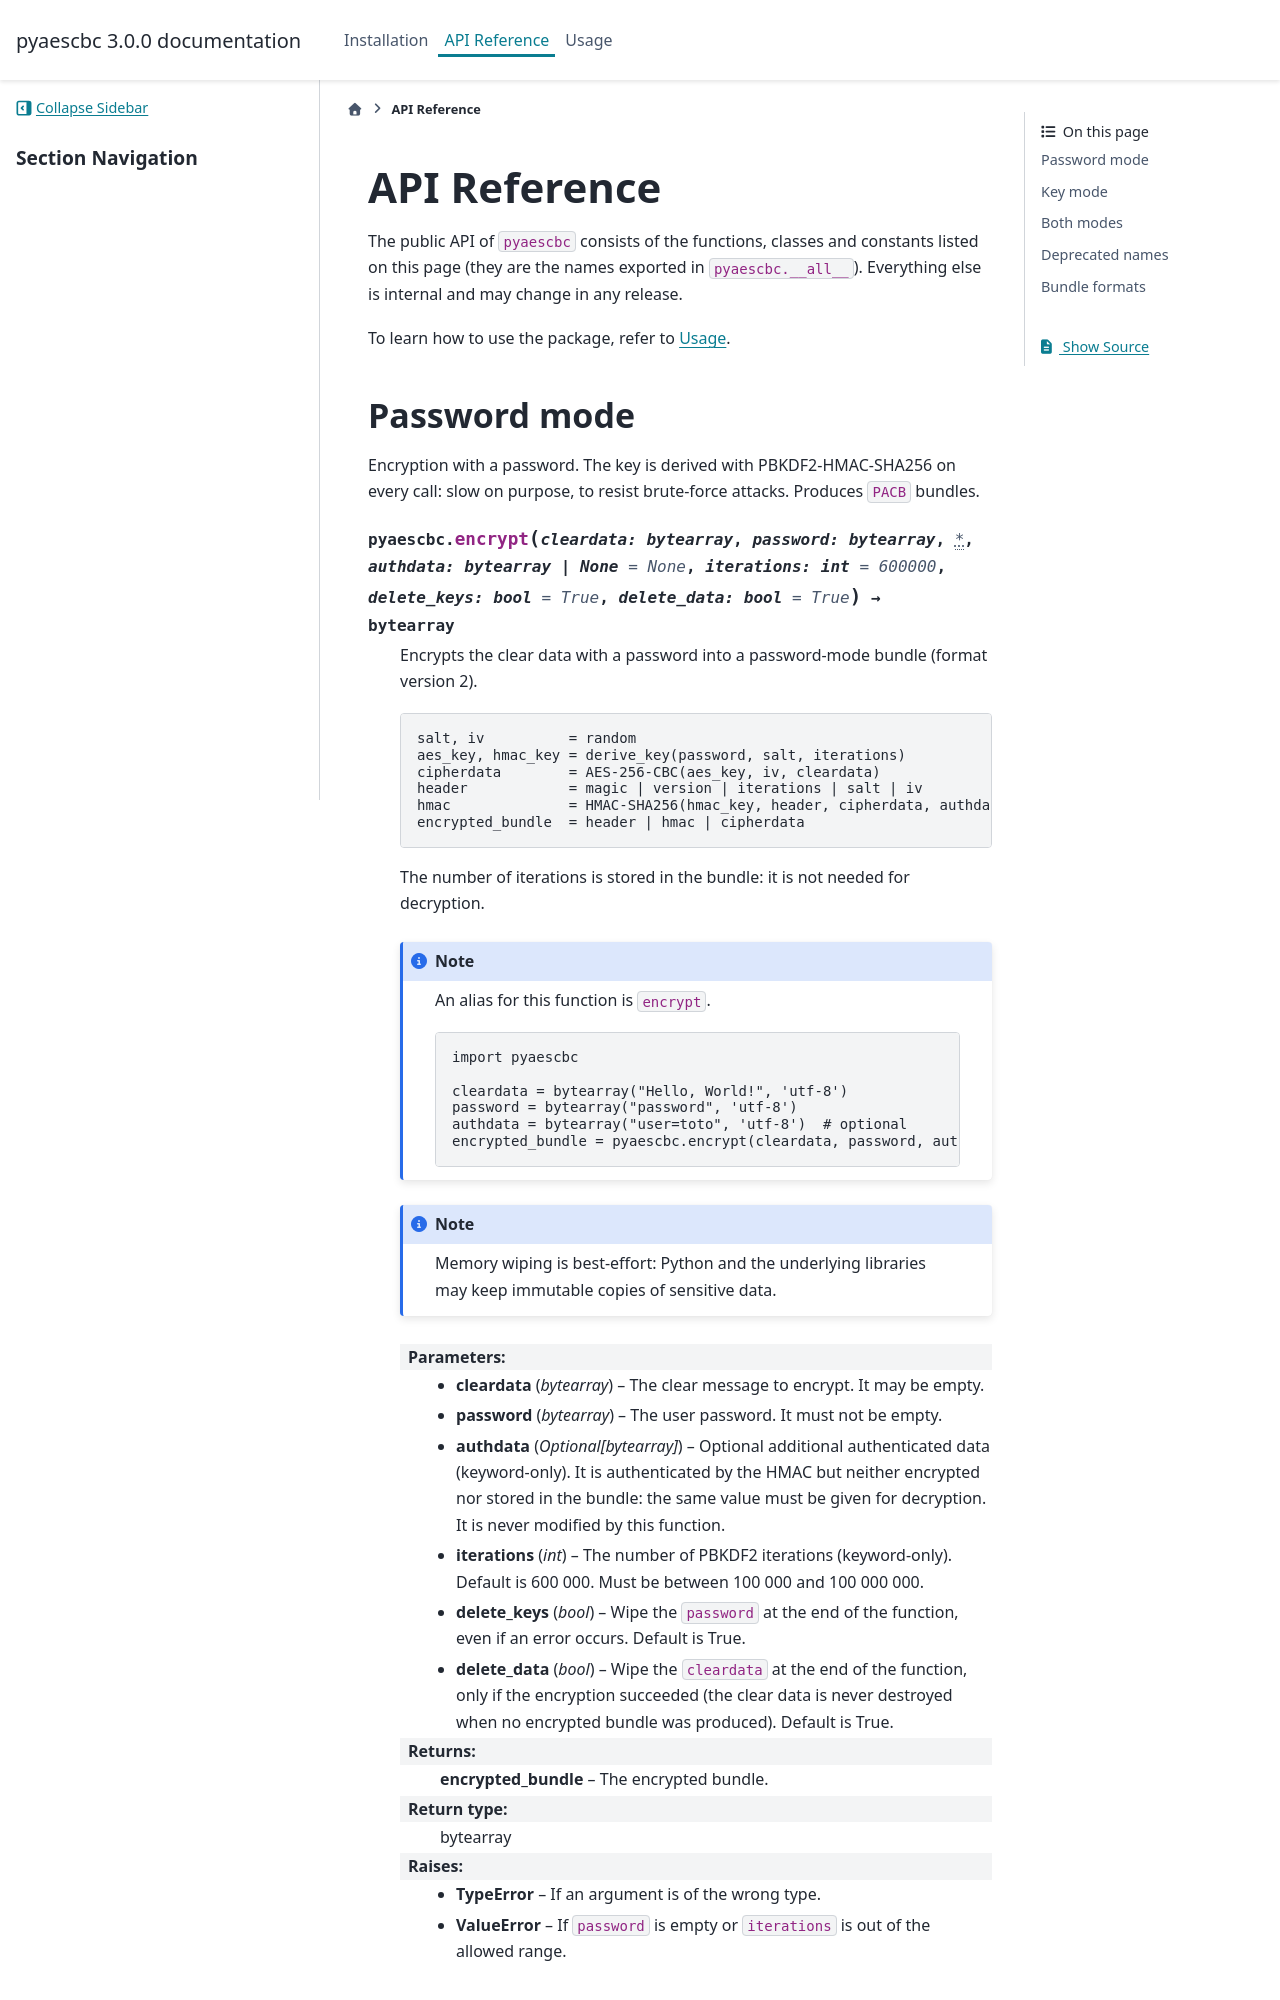

repository: Artezaru/pyaescbc · page: api.html · generator: sphinx

API Reference
=============

The public API of ``pyaescbc`` consists of the functions, classes and constants listed on this
page (they are the names exported in ``pyaescbc.__all__``). Everything else is internal and may
change in any release.

To learn how to use the package, refer to :doc:`../usage`.
